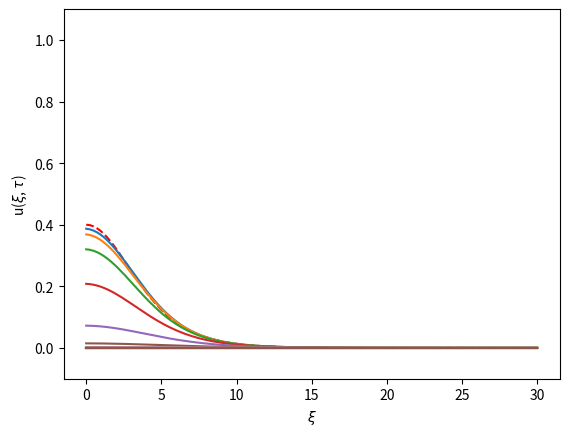
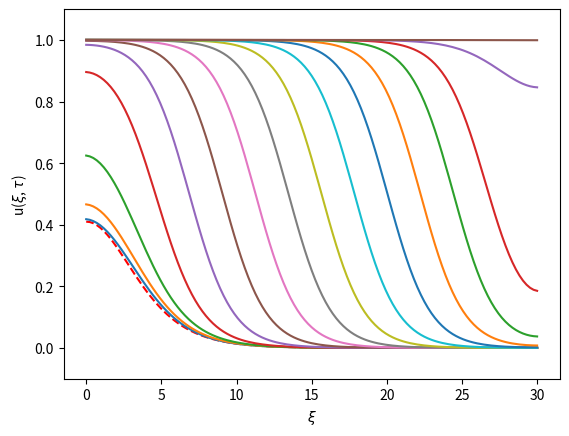

Reproduce these figures in Python, in order.
#!/usr/bin/env python3
"""
Bistable Threshold Simulation

We identify the threshold behavior in the ODE associated with the traveling 
wave. We use Crank-Nicolson to solve the PDE and plot frames.

The spatial domain is slightly different than the text, but the figures 
illustrate propagation failure and propagation, respectively.

"""

# =============================================================================
# Packages
# =============================================================================
import numpy as np
import matplotlib.pyplot as plt
import matplotlib.animation as manimation

# =============================================================================
#  Nonlinearity
# =============================================================================
def F(u, alpha):
	y = u * (1 - u) * (u - alpha)
	return y

# =============================================================================
# Crank-Nicolson Method
# =============================================================================
def doCN(x, t, uinit, alpha):
	""" 
	Crank-Nicolson to simulate the Bistable Equation
		
		u_t = u_xx +  u (1 - u) (u-a)
		
	with no-flux boundary conditions.
	"""
	dx = x[1]-x[0]
	dt = t[1]-t[0]
	Nx = len(x) - 1
	Nt = len(t) - 1

	U = np.zeros( (Nx+1, Nt+1) )
	U[:,0] = uinit

	# -- Matrices for performing CN
	gam = dt/(2*dx**2)
	D2 = -2*np.eye(Nx+1)
	D2 = D2 + np.eye(Nx+1, k=1) + np.eye(Nx+1, k=-1)
	# -- No Flux BCs
	D2[0,0], D2[-1, -1] = -1, -1

	Acn = np.eye(Nx+1) - gam*D2
	Bcn = np.eye(Nx+1) + gam*D2
	
	# -- Initialization of CN method
	uk = uinit
	for kt in range(Nt):
		y = Bcn@uk + dt*F(uk, alpha)
		ukp1 = np.linalg.solve(Acn, y)
		U[:,kt+1] = ukp1
		uk = ukp1
	return U

# =============================================================================
# Create plots
# =============================================================================
def doPlot(x, t, U, ktskip):
	Nt = len(t) - 1
	uinit = U[:,0]
	
	fig, ax = plt.subplots()
	ax.plot(x, uinit, '--r')
	ax.set(xlabel = r'$\xi$', ylabel = r'u($\xi$, $\tau$)')
	ax.set(ylim = (-0.1, 1.1))
	for kt in range(ktskip, Nt+1, ktskip):
		ax.plot(x, U[:, kt])
	plt.show()

# =============================================================================
# Main Simulation Function
# =============================================================================
def bistable_threshold_simulation():
	# --- Parameters
	L = 30			# Spatial Domain
	Tf = 100		# End time
	alpha = 0.25 	# Third zero of the cubic

	# --- Spatial and Temporal Scales 
	Nt, Nx = 2**10, 2**7
	dt, dx = Tf/Nt,  L/Nx
	x = np.linspace(0, L, Nx+1)
	t = np.linspace(0, dt*Nt, Nt+1)

	# --- Propagation failure (no traveling wave)
	a = 0.40
	lam = 4.2
	u0_profile = a*(1/np.cosh(x/lam))**2
	U = doCN(x, t, u0_profile, alpha)
	doPlot(x, t, U, 2**6)

	# --- Propagation (traveling wave)
	a = 0.41
	lam = 4.2
	u0_profile = a*(1/np.cosh(x/lam))**2
	U = doCN(x, t, u0_profile, alpha)
	doPlot(x, t, U, 2**6)

# =============================================================================
# Execute the simulation if the script is run directly
# =============================================================================
if __name__ == "__main__":
    bistable_threshold_simulation()
